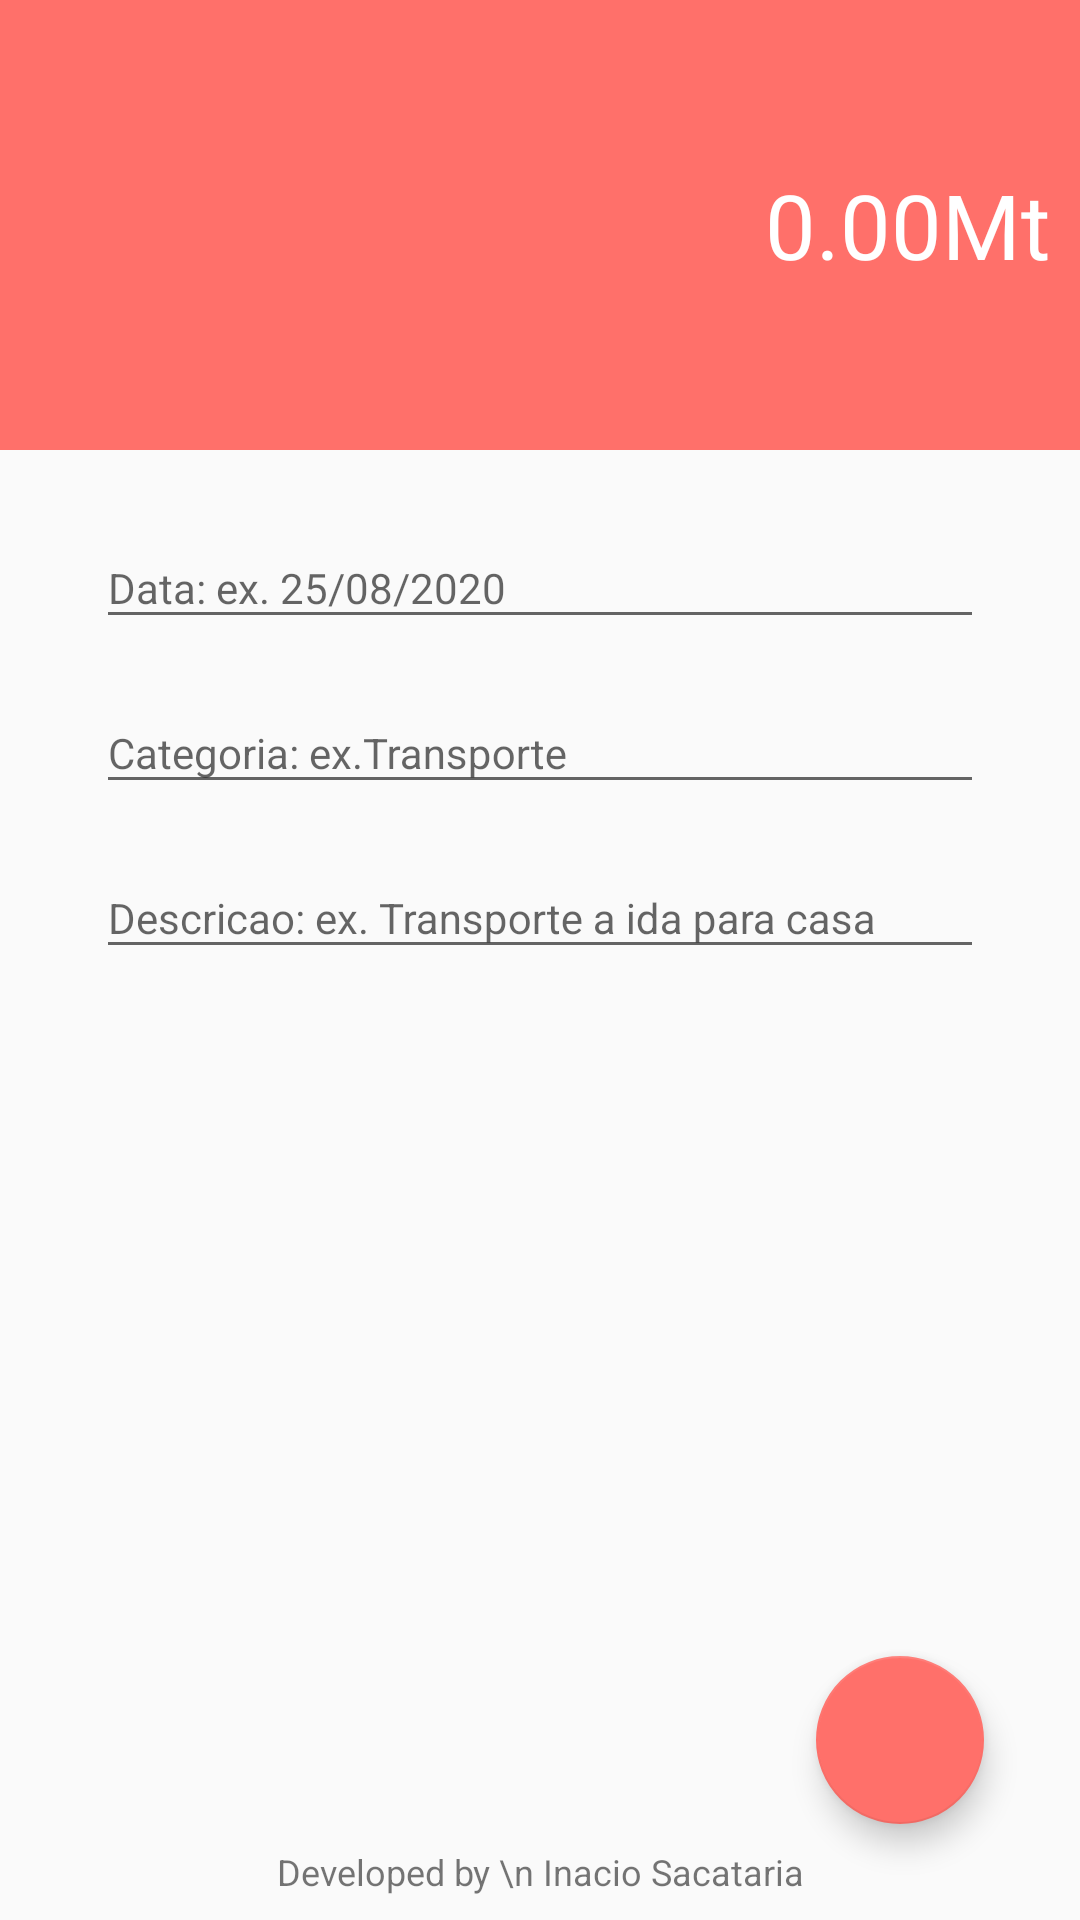

Here is an Android app screen rendered from its layout file. Give the layout XML and the strings, colors and styles it references.
<!-- AndroidManifest.xml: activity theme AppThemeDespesa -->
<!-- res/layout/activity_add_despesa.xml -->
<?xml version="1.0" encoding="utf-8"?>
<androidx.constraintlayout.widget.ConstraintLayout xmlns:android="http://schemas.android.com/apk/res/android"
    xmlns:app="http://schemas.android.com/apk/res-auto"
    xmlns:tools="http://schemas.android.com/tools"
    android:layout_width="match_parent"
    android:layout_height="match_parent"
    tools:context=".AddDespesaActivity">

    <TextView
        android:id="@+id/textView11"
        android:layout_width="wrap_content"
        android:layout_height="wrap_content"
        android:layout_marginBottom="8dp"
        android:text="Developed by \n Inacio Sacataria"
        android:textAlignment="center"
        android:textSize="12sp"
        app:layout_constraintBottom_toBottomOf="parent"
        app:layout_constraintEnd_toEndOf="parent"
        app:layout_constraintStart_toStartOf="parent" />

    <com.google.android.material.floatingactionbutton.FloatingActionButton
        android:id="@+id/btnConcluirDespesa"
        android:layout_width="wrap_content"
        android:layout_height="wrap_content"
        android:layout_marginEnd="32dp"
        android:layout_marginBottom="32dp"
        android:clickable="true"
        android:onClick="add"
        app:layout_constraintBottom_toBottomOf="parent"
        app:layout_constraintEnd_toEndOf="parent"
        app:srcCompat="@drawable/ic_done_all_black_24dp" />

    <LinearLayout
        android:id="@+id/linearLayout4"
        android:layout_width="0dp"
        android:layout_height="150dp"
        android:background="@color/colorPrimaryDispesas"
        android:gravity="center"
        android:orientation="horizontal"
        android:padding="10dp"
        app:layout_constraintEnd_toEndOf="parent"
        app:layout_constraintStart_toStartOf="parent"
        app:layout_constraintTop_toTopOf="parent">

        <EditText
            android:id="@+id/editValorDespesa"
            android:layout_width="wrap_content"
            android:layout_height="wrap_content"
            android:layout_weight="1"
            android:background="@android:color/transparent"
            android:ems="10"
            android:hint="0.00Mt"
            android:inputType="numberDecimal"
            android:textAlignment="textEnd"
            android:textColor="@android:color/white"
            android:textColorHint="@android:color/white"
            android:textSize="30sp" />
    </LinearLayout>

    <com.google.android.material.textfield.TextInputLayout
        android:id="@+id/textInputLayout5"
        android:layout_width="0dp"
        android:layout_height="wrap_content"
        android:layout_marginStart="32dp"
        android:layout_marginTop="16dp"
        android:layout_marginEnd="32dp"
        app:layout_constraintEnd_toEndOf="parent"
        app:layout_constraintStart_toStartOf="parent"
        app:layout_constraintTop_toBottomOf="@+id/linearLayout4">

        <com.google.android.material.textfield.TextInputEditText
            android:id="@+id/editDataDespesa"
            android:layout_width="match_parent"
            android:layout_height="wrap_content"
            android:hint="Data: ex. 25/08/2020"
            android:textSize="14sp" />
    </com.google.android.material.textfield.TextInputLayout>

    <com.google.android.material.textfield.TextInputLayout
        android:id="@+id/textInputLayout6"
        android:layout_width="0dp"
        android:layout_height="wrap_content"
        android:layout_marginStart="32dp"
        android:layout_marginTop="8dp"
        android:layout_marginEnd="32dp"
        app:layout_constraintEnd_toEndOf="parent"
        app:layout_constraintStart_toStartOf="parent"
        app:layout_constraintTop_toBottomOf="@+id/textInputLayout5">

        <com.google.android.material.textfield.TextInputEditText
            android:id="@+id/editCategoriaDespesa"
            android:layout_width="match_parent"
            android:layout_height="wrap_content"
            android:hint="Categoria: ex.Transporte"
            android:textSize="14sp" />
    </com.google.android.material.textfield.TextInputLayout>

    <com.google.android.material.textfield.TextInputLayout
        android:layout_width="0dp"
        android:layout_height="wrap_content"
        android:layout_marginStart="32dp"
        android:layout_marginTop="8dp"
        android:layout_marginEnd="32dp"
        app:layout_constraintEnd_toEndOf="parent"
        app:layout_constraintStart_toStartOf="parent"
        app:layout_constraintTop_toBottomOf="@+id/textInputLayout6">

        <com.google.android.material.textfield.TextInputEditText
            android:id="@+id/editDescricaoDespesa"
            android:layout_width="match_parent"
            android:layout_height="wrap_content"
            android:hint="Descricao: ex. Transporte a ida para casa"
            android:textSize="14sp" />
    </com.google.android.material.textfield.TextInputLayout>
</androidx.constraintlayout.widget.ConstraintLayout>
<!-- resources referenced by this layout -->
<resources>
  <color name="colorPrimaryDispesas">#FF706A</color>
  <style name="AppThemeDespesa" parent="Theme.AppCompat.Light.DarkActionBar">
          
          <item name="colorPrimary">@color/colorPrimaryDispesas</item>
          <item name="colorPrimaryDark">@color/colorPrimaryDarkDispesas</item>
          <item name="colorAccent">@color/colorAccentDispesa</item>
      </style>
  <color name="colorPrimaryDarkDispesas">#E66560</color>
  <color name="colorAccentDispesa">#FF706A</color>
  
      //cores Receita
</resources>
